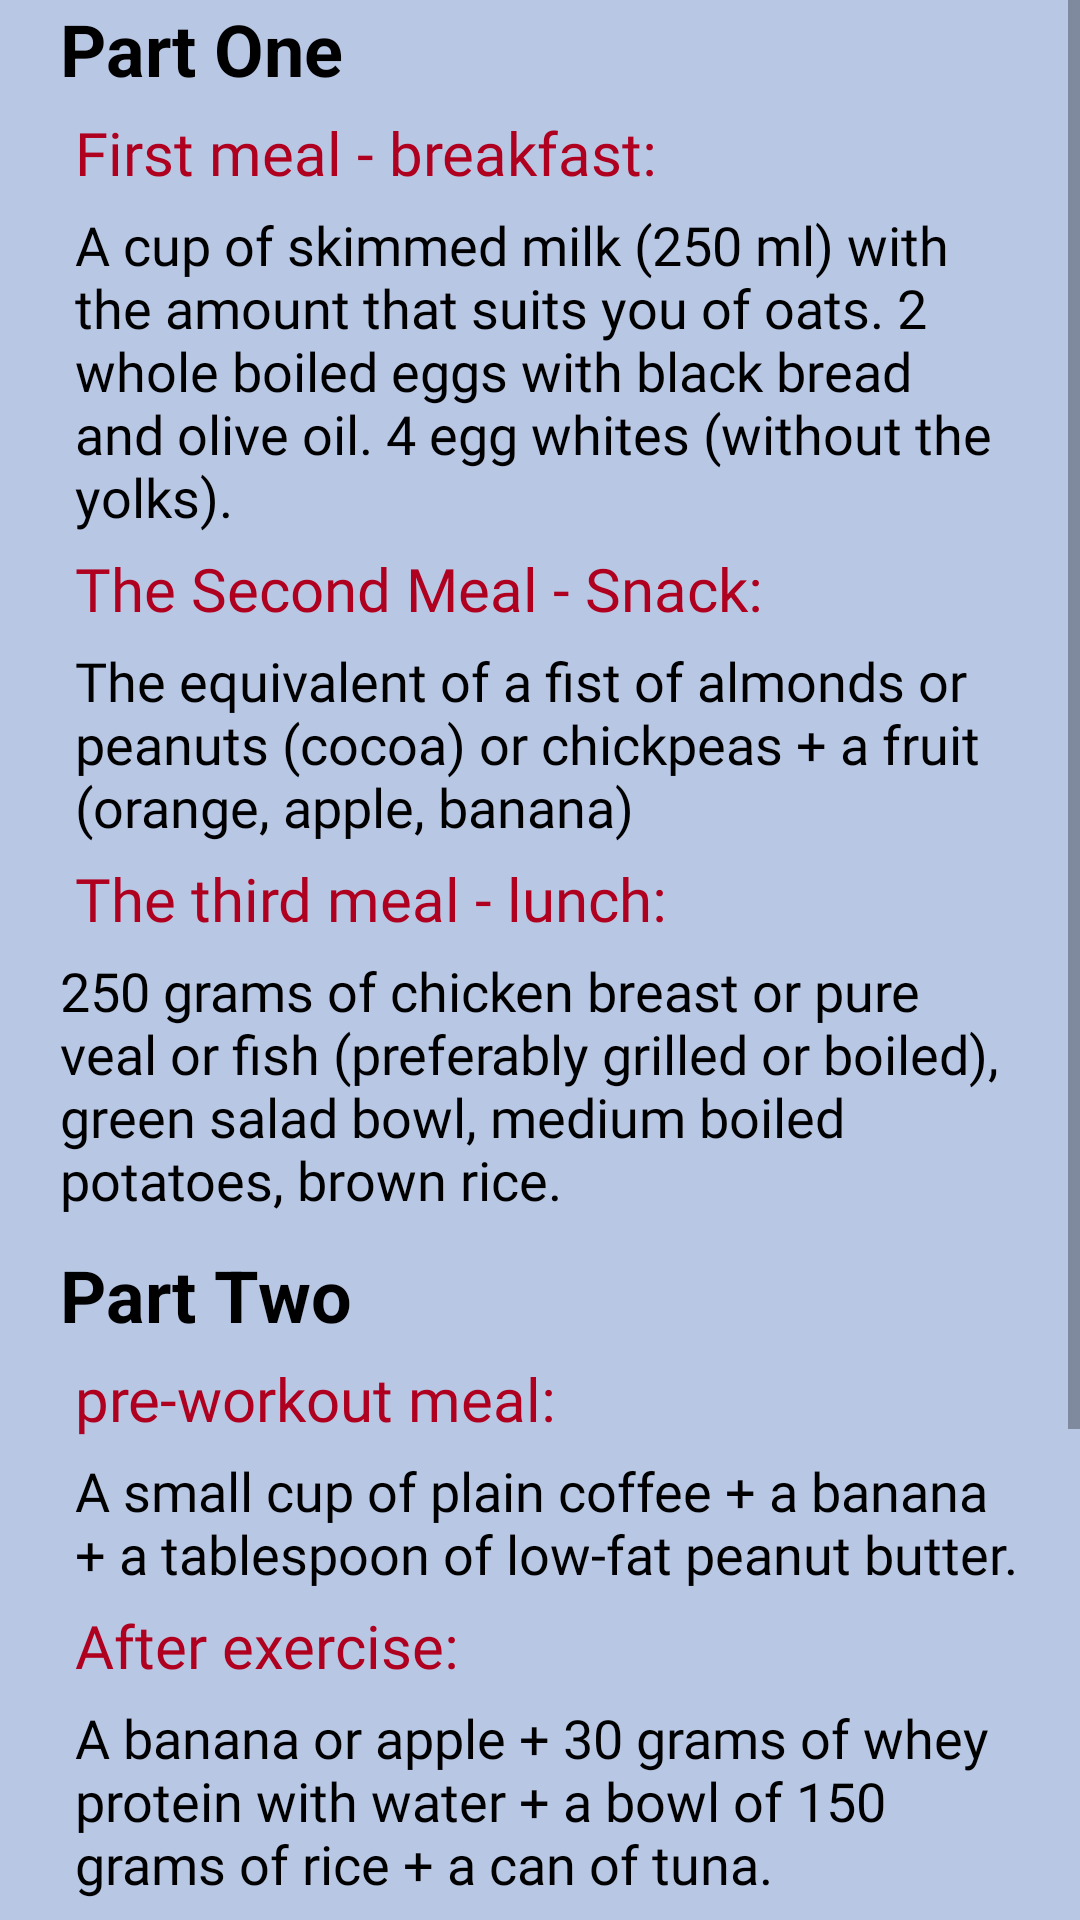

Produce the Android XML layout that renders to this screen, including the resource entries it uses.
<!-- AndroidManifest.xml: application theme Theme.Fragments -->
<!-- res/layout/fitness.xml -->
<?xml version="1.0" encoding="utf-8"?>
<ScrollView xmlns:android="http://schemas.android.com/apk/res/android"
    xmlns:app="http://schemas.android.com/apk/res-auto"
    xmlns:tools="http://schemas.android.com/tools"
    android:layout_width="match_parent"
    android:layout_height="match_parent"
    android:orientation="vertical" >

    <LinearLayout
        android:layout_width="match_parent"
        android:layout_height="match_parent"
        android:background="@color/C"
        android:orientation="vertical">

        <TextView
            android:id="@+id/textView12"
            android:layout_width="match_parent"
            android:layout_height="wrap_content"
            android:paddingLeft="20dp"
            android:text="Part One"
            android:textColor="@color/black"
            android:textSize="24sp"
            android:textStyle="bold" />

        <TextView
            android:id="@+id/textView5"
            android:layout_width="match_parent"
            android:layout_height="wrap_content"
            android:layout_marginTop="5dp"
            android:fontFamily="@font/lobster"
            android:paddingLeft="25dp"
            android:text="First meal - breakfast:"
            android:textColor="@color/design_default_color_error"
            android:textSize="20sp" />

        <TextView
            android:id="@+id/textView7"
            android:layout_width="match_parent"
            android:layout_height="wrap_content"
            android:layout_marginTop="5dp"
            android:fontFamily="@font/eb_garamond"
            android:paddingLeft="25dp"
            android:paddingRight="20dp"
            android:text="A cup of skimmed milk (250 ml) with the amount that suits you of oats. 2 whole boiled eggs with black bread and olive oil. 4 egg whites (without the yolks)."
            android:textColor="@color/black"
            android:textSize="18sp" />

        <TextView
            android:id="@+id/textView8"
            android:layout_width="match_parent"
            android:layout_height="wrap_content"
            android:layout_marginTop="5dp"
            android:fontFamily="@font/lobster"
            android:paddingLeft="25dp"
            android:text="The Second Meal - Snack:"
            android:textColor="@color/design_default_color_error"
            android:textSize="20sp" />

        <TextView
            android:id="@+id/textView9"
            android:layout_width="match_parent"
            android:layout_height="wrap_content"
            android:layout_marginTop="5dp"
            android:fontFamily="@font/eb_garamond"
            android:paddingLeft="25dp"
            android:paddingRight="20dp"
            android:text="The equivalent of a fist of almonds or peanuts (cocoa) or chickpeas + a fruit (orange, apple, banana)"
            android:textColor="@color/black"
            android:textSize="18sp" />

        <TextView
            android:id="@+id/textView10"
            android:layout_width="match_parent"
            android:layout_height="wrap_content"
            android:layout_marginTop="5dp"
            android:fontFamily="@font/lobster"
            android:paddingLeft="25dp"
            android:text="The third meal - lunch:"
            android:textColor="@color/design_default_color_error"
            android:textSize="20sp" />

        <TextView
            android:id="@+id/textView11"
            android:layout_width="match_parent"
            android:layout_height="wrap_content"
            android:layout_marginTop="5dp"
            android:fontFamily="@font/eb_garamond"
            android:paddingLeft="20dp"
            android:paddingRight="20dp"
            android:text="250 grams of chicken breast or pure veal or fish (preferably grilled or boiled), green salad bowl, medium boiled potatoes, brown rice."
            android:textColor="@color/black"
            android:textSize="18sp" />

        <TextView
            android:id="@+id/textView13"
            android:layout_width="match_parent"
            android:layout_height="wrap_content"
            android:layout_marginTop="10dp"
            android:paddingLeft="20dp"
            android:text="Part Two"
            android:textColor="@color/black"
            android:textSize="24sp"
            android:textStyle="bold" />

        <TextView
            android:id="@+id/textView14"
            android:layout_width="match_parent"
            android:layout_height="wrap_content"
            android:layout_marginTop="5dp"
            android:fontFamily="@font/lobster"
            android:paddingLeft="25dp"
            android:text="pre-workout meal:"
            android:textColor="@color/design_default_color_error"
            android:textSize="20sp" />

        <TextView
            android:id="@+id/textView15"
            android:layout_width="match_parent"
            android:layout_height="wrap_content"
            android:layout_marginTop="5dp"
            android:fontFamily="@font/eb_garamond"
            android:paddingLeft="25dp"
            android:paddingRight="20dp"
            android:text="A small cup of plain coffee + a banana + a tablespoon of low-fat peanut butter."
            android:textColor="@color/black"
            android:textSize="18sp" />

        <TextView
            android:id="@+id/textView16"
            android:layout_width="match_parent"
            android:layout_height="wrap_content"
            android:layout_marginTop="5dp"
            android:fontFamily="@font/lobster"
            android:paddingLeft="25dp"
            android:text="After exercise:"
            android:textColor="@color/design_default_color_error"
            android:textSize="20sp" />

        <TextView
            android:id="@+id/textView17"
            android:layout_width="match_parent"
            android:layout_height="wrap_content"
            android:layout_marginTop="5dp"
            android:fontFamily="@font/eb_garamond"
            android:paddingLeft="25dp"
            android:paddingRight="20dp"
            android:text="A banana or apple + 30 grams of whey protein with water + a bowl of 150 grams of rice + a can of tuna."
            android:textColor="@color/black"
            android:textSize="18sp" />

        <TextView
            android:id="@+id/textView18"
            android:layout_width="match_parent"
            android:layout_height="wrap_content"
            android:layout_marginTop="10dp"
            android:fontFamily="@font/eb_garamond"
            android:paddingLeft="20dp"
            android:paddingRight="20dp"
            android:text="Note: This diet will not suit all people as I mentioned in the introduction to the post,  because each weight has its own system and each person has the goal that he seeks,  but by intelligently adjusting the amount you eat, you will make this system compatible with your body."
            android:textColor="@color/purple_700"
            android:textSize="20sp" />
    </LinearLayout>
</ScrollView>
<!-- resources referenced by this layout -->
<resources>
  <color name="C">#B8C7E4</color>
  <color name="black">#FF000000</color>
  <color name="purple_700">#FF3700B3</color>
  <style name="Theme.Fragments" parent="Theme.AppCompat.Light.DarkActionBar">
          
          <item name="colorPrimary">@color/black</item>
          <item name="colorPrimaryVariant">@color/purple_700</item>
          <item name="colorOnPrimary">@color/white</item>
      </style>
  <color name="white">#FFFFFFFF</color>
</resources>
